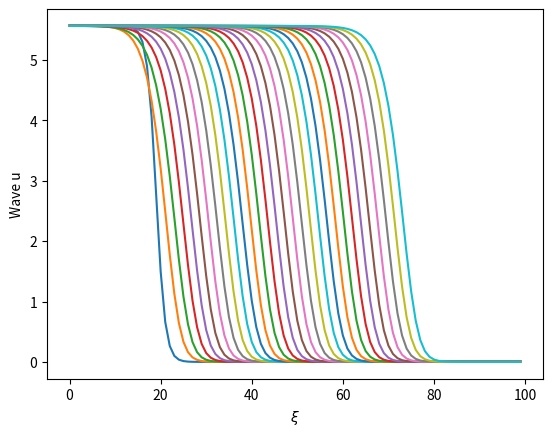
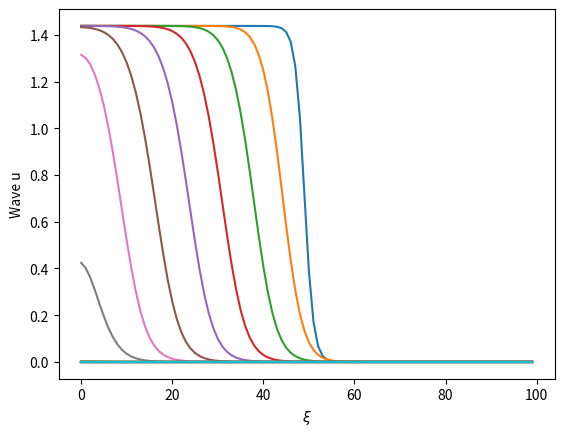
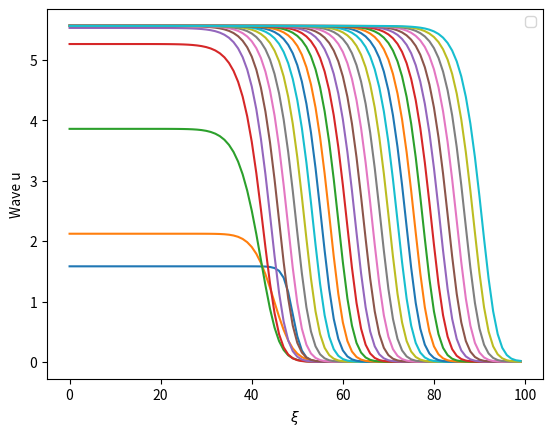
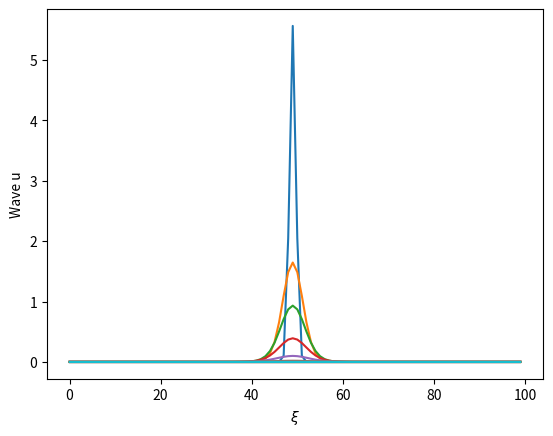
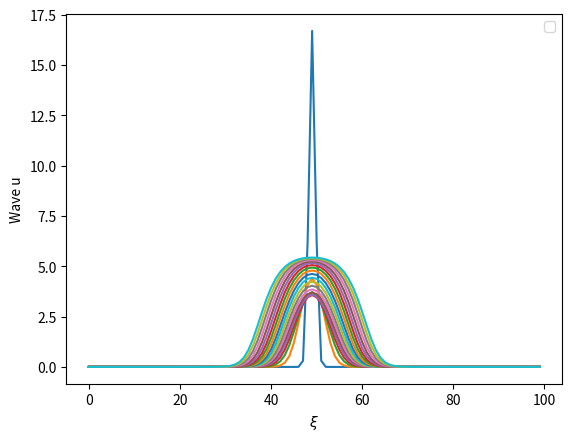

Python code for these plots, in order:
import numpy as np
import matplotlib.pyplot as plt


def draw_b(u, time_steps, dt):
    for j in range(len(u)):
        plt.figure()
        plt.xlabel(r"$\xi$")
        plt.ylabel("Wave u")
        for i in np.linspace(0, time_steps / dt - 5, 30):
            plt.plot(u[j, :, int(i)])
    plt.legend()
    plt.show()


def draw_c(u, time_steps, dt):
    for j in range(len(u)):
        plt.figure()
        plt.xlabel(r"$\xi$")
        plt.ylabel("Wave u")
        for i in np.linspace(0, time_steps / dt * 0.2, 20):
            plt.plot(u[j, :, int(i)])
    plt.legend()
    plt.show()


def draw_traveling_wave(u):
    fig, (ax1, ax2) = plt.subplots(1, 2, figsize=(10, 5), constrained_layout=True)
    ax1.plot(u[0, :, 30000])
    ax1.set_xlabel(r"$\xi$")
    ax1.set_ylabel("u")
    ax1.set_title('Travelling wave')

    v = np.diff(u[0, :, 30000])
    ax2.plot(v, u[0, :-1, 20000])
    ax2.set_xlabel(r"$\frac{du}{d\xi}$")
    ax2.set_ylabel("u")
    ax2.set_title('Phase plane')
    plt.show()


def ramp(u0, xi, xi_0, L, time_steps, dt):
    u = np.zeros((3, L, int(time_steps / dt)))
    u[:, :, 0] = u0 / (1 + np.exp(xi - xi_0[:, None]))
    return u


def ramp_c(uc0, xi, xic_0, time_steps, dt, L):
    uc = np.zeros((2, L, int(time_steps / dt)))
    uc[:, :, 0] = uc0[0] * np.exp(-(xi - xic_0[:, None]) ** 2)
    return uc


def simulation(q, u, dt, rho, time_steps):
    for t in range(int(time_steps / dt - 1)):
        u[:, 0, t + 1] = u[:, 0, t] + dt * (
                rho * u[:, 0, t] * (1 - u[:, 0, t] / q) - u[:, 0, t] / (1 + u[:, 0, t]) + (u[:, 1, t] - u[:, 0, t]).T)

        u[:, -1, t + 1] = u[:, -1, t] + dt * (
                rho * u[:, -1, t] * (1 - u[:, -1, t] / q) - u[:, -1, t] / (1 + u[:, -1, t]) -
                (u[:, -1, t] - u[:, -2, t]))

        u_t = u[:, 1:-1, t]
        growth_rate = rho * u_t * (1 - u_t / q)
        carrying_capacity = u_t / (1 + u_t)
        diffusion = (u[:, :-2, t] + u[:, 2:, t] - 2 * u_t)
        u[:, 1:-1, t + 1] = u_t + dt * (growth_rate - carrying_capacity + diffusion)
    return u


def wave_speed(u, dt):
    print(10 / ((np.argmax(u[0, 60, :] > 2) - np.argmax(u[0, 50, :] > 2)) * dt))
    print(10 / ((np.argmax(u[1, 30, :] < 0.5) - np.argmax(u[1, 20, :] < 0.5)) * dt))
    print(10 / ((np.argmax(u[2, 70, :] > 2) - np.argmax(u[2, 60, :] > 2)) * dt))


def main():
    rho = .5
    L = 100
    q = 8
    xi = np.arange(1, L + 1)
    xi_0 = np.array([20, 50, 50])
    u0 = np.array([[(q - 1) / 2 + np.sqrt(((q - 1) / 2) ** 2 - q * (1 - rho) / rho)],
                   [(q - 1) / 2 - np.sqrt(((q - 1) / 2) ** 2 - q * (1 - rho) / rho)],
                   [1.1 * ((q - 1) / 2 - np.sqrt(((q - 1) / 2) ** 2 - q * (1 - rho) / rho))]])
    time_steps = 300
    dt = 1 / 100

    u = ramp(u0, xi, xi_0, L, time_steps, dt)
    u = simulation(q, u, dt, rho, time_steps)
    draw_b(u, time_steps, dt)

    # Task c
    uc0 = np.array([[u0[0], u0[0] * 3]])
    xic_0 = np.array([50, 50])
    uc = ramp_c(uc0, xi, xic_0, time_steps, dt, L)
    uc = simulation(q, uc, dt, rho, time_steps)

    draw_c(uc, time_steps, dt)
    # draw_traveling_wave()
    wave_speed(u, dt)


if __name__ == '__main__':
    main()
